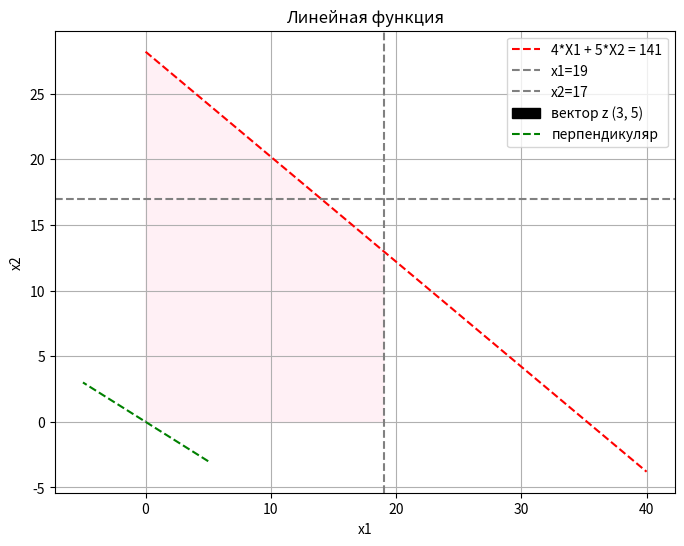

Recreate this plot in Python.
#М3О-234Б-22 Симонова,Матвеенко 6 группа
import numpy as np
import matplotlib.pyplot as plt

x1 = np.linspace(0, 40, 100)
x2 = np.linspace(0, 40, 100)

X1, X2 = np.meshgrid(x1, x2)

plt.figure(figsize=(8, 6))
plt.xlabel('x1')
plt.ylabel('x2')

plt.plot(x1, (141 - 4 * x1) / 5, label='4*X1 + 5*X2 = 141', color='red', linestyle='dashed')

plt.axvline(x=19, color='gray', linestyle='dashed', label='x1=19')
plt.axhline(y=17, color='gray', linestyle='dashed', label='x2=17')

plt.arrow(0, 0, 3, 5, head_width=0.5, head_length=0.7, fc='black', ec='black', label='вектор z (3, 5)')

perpendicular_x = np.array([5, -5])
perpendicular_y = np.array([-3, 3])
plt.plot(perpendicular_x, perpendicular_y, linestyle='dashed', color='green', label='перпендикуляр')

plt.title('Линейная функция')

# Добавляем заливку между красной линией и осями координат
plt.fill_between(x1, (141 - 4 * x1) / 5, where=[(x >= 0 and x <= 19) for x in x1], color='lavenderblush')


plt.grid(True)
plt.legend()
plt.show()
